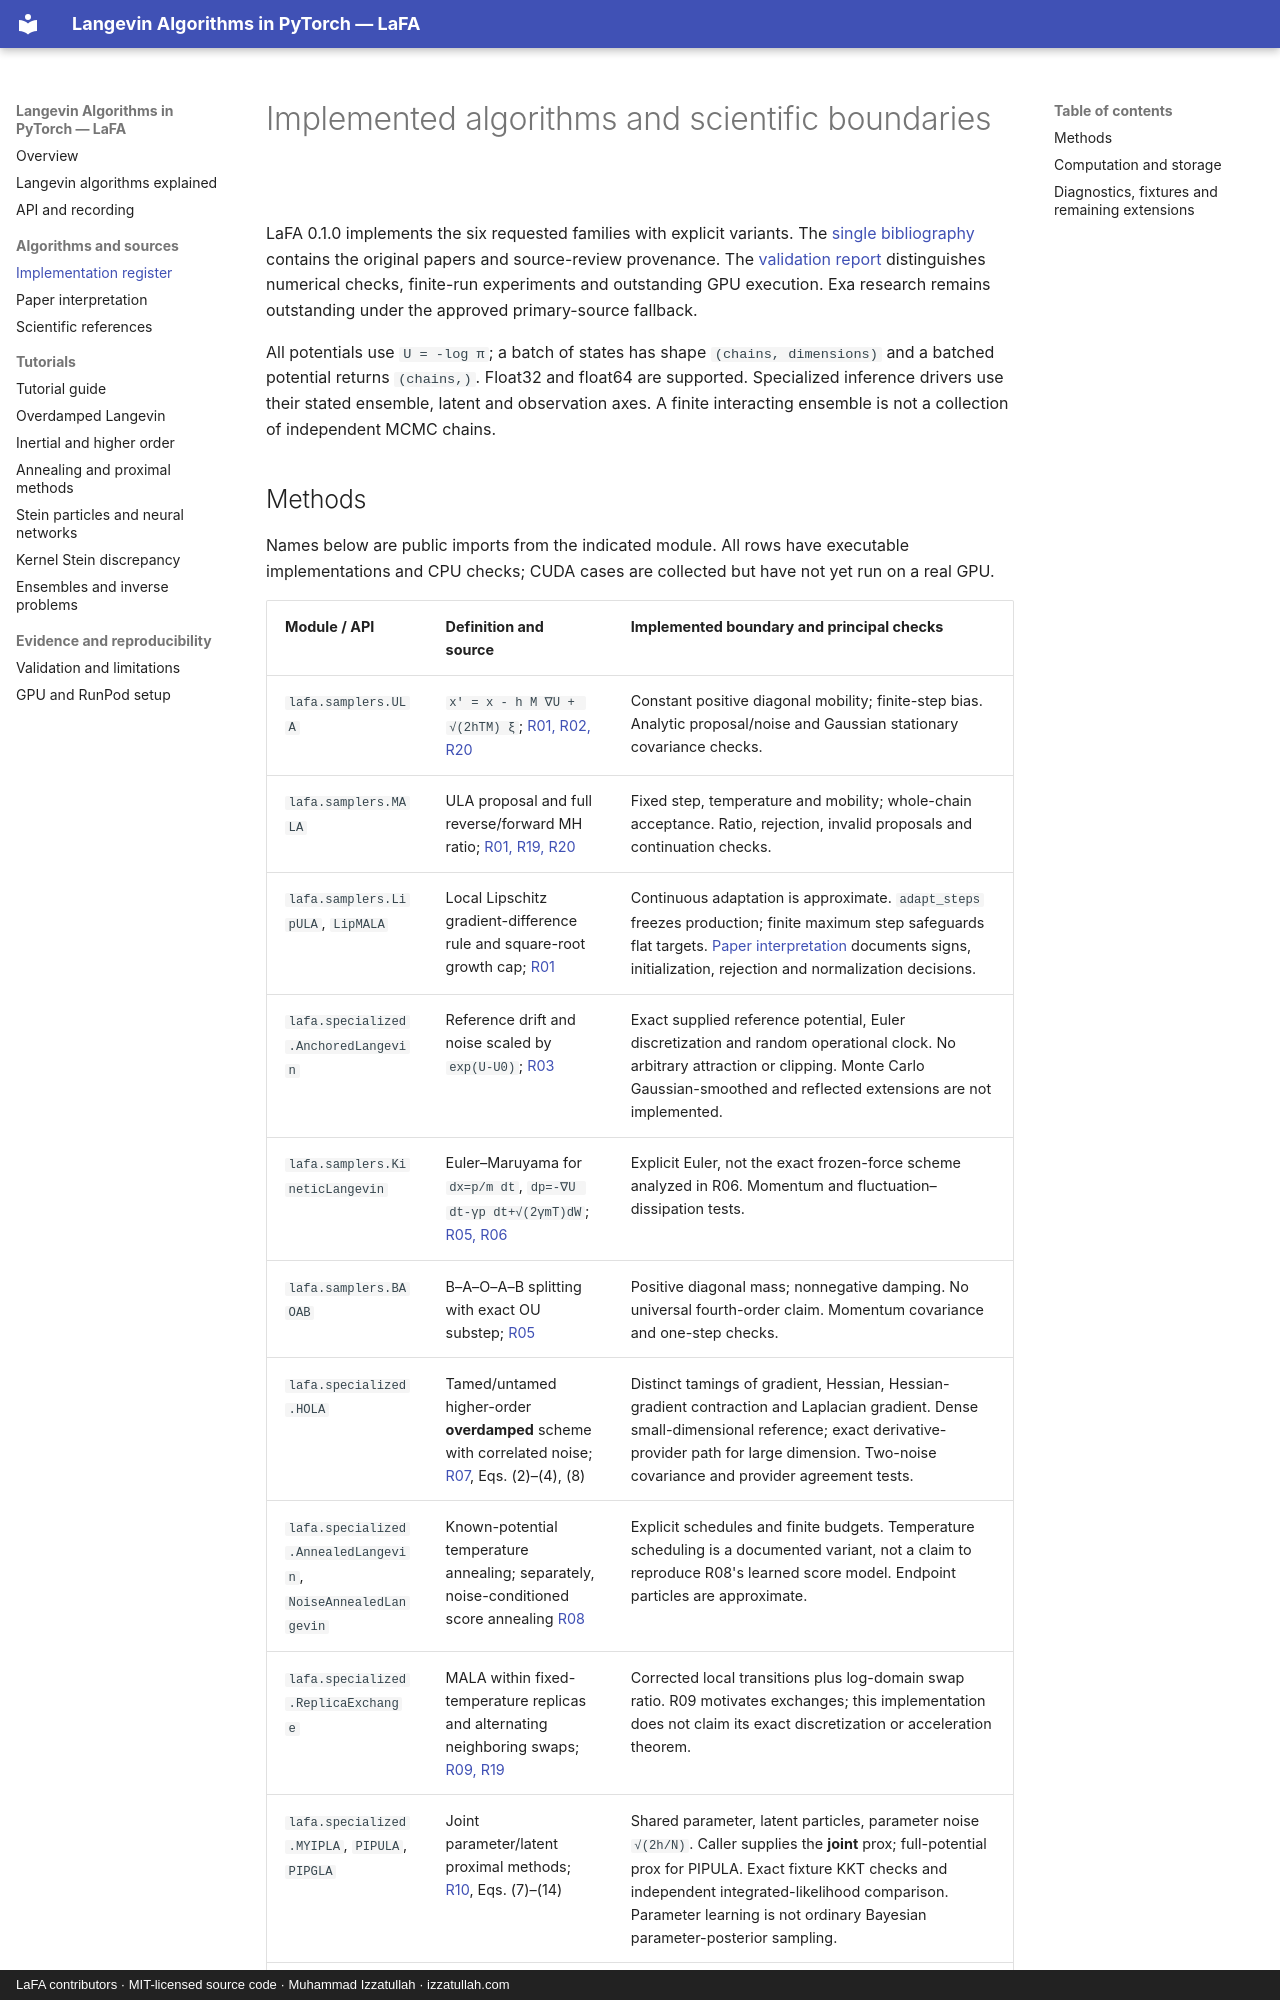

repository: izzatum/The-Langevin-algorithms-Family · page: research/algorithm-register/index.html · generator: mkdocs · copyright: LaFA contributors · MIT-licensed source code · Muhammad Izzatullah · izzatullah.com

---
title: "Implemented Langevin and Stein algorithms"
description: "Compare supported ULA, MALA, adaptive, kinetic, Stein, proximal and ensemble methods, their original papers and exact implementation boundaries."
---

# Implemented algorithms and scientific boundaries

LaFA 0.1.0 implements the six requested families with explicit variants. The [single bibliography](../references.md) contains the original papers and source-review provenance. The [validation report](../validation.md) distinguishes numerical checks, finite-run experiments and outstanding GPU execution. Exa research remains outstanding under the approved primary-source fallback.

All potentials use `U = -log π`; a batch of states has shape `(chains, dimensions)` and a batched potential returns `(chains,)`. Float32 and float64 are supported. Specialized inference drivers use their stated ensemble, latent and observation axes. A finite interacting ensemble is not a collection of independent MCMC chains.
